Run: headless pygame with SDL's dummy video driver; simulated clock (each Clock.tick advances the game by its frame time, no real sleeping); random seed 0; keys injected as events and as key.get_pressed() state; no mouse input.
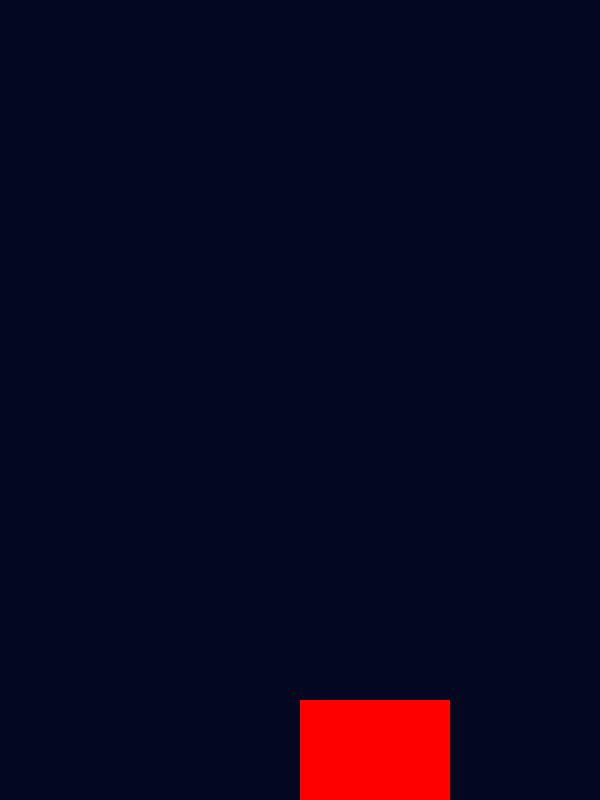
Frame 1 of 4 · flips 1–60 · no input
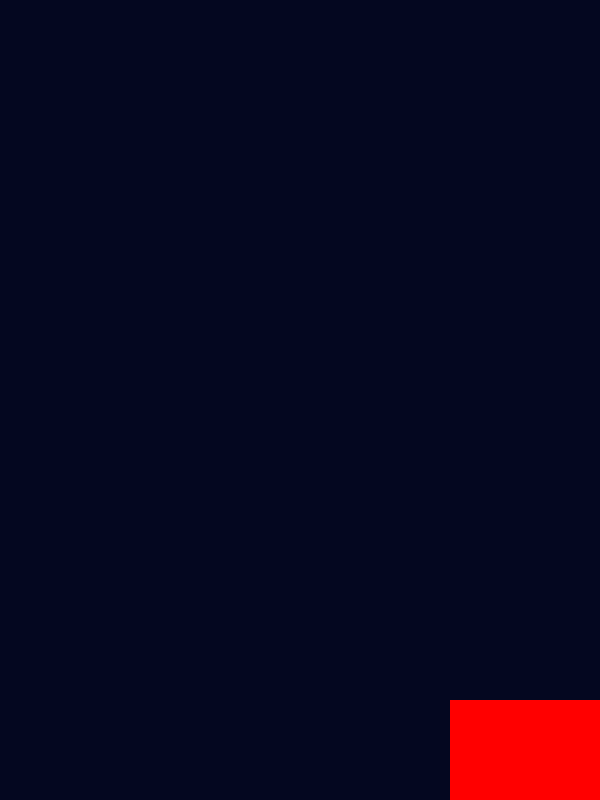
Frame 2 of 4 · flips 61–180 · tapped SPACE, RETURN · held RIGHT (→), D
Frame 3 of 4 · flips 181–300 · held DOWN (↓), S · screen unchanged from frame 2, image omitted
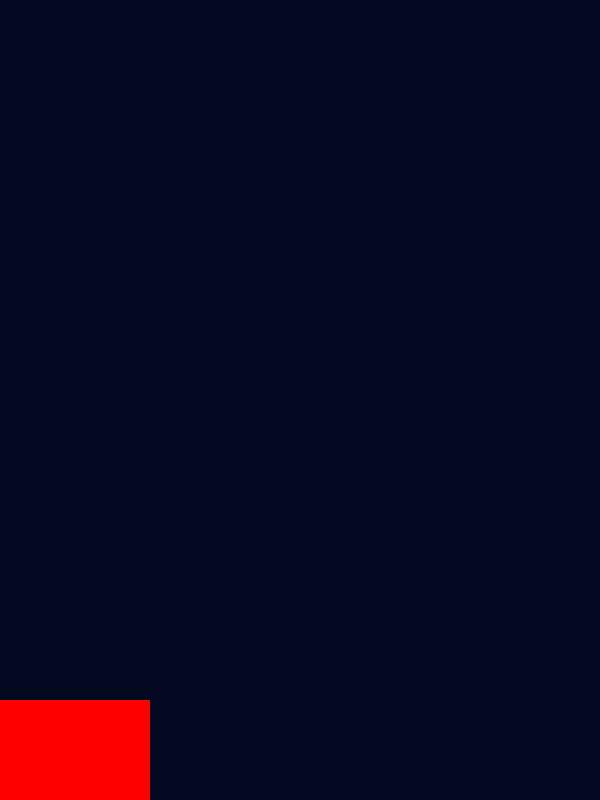
Frame 4 of 4 · flips 301–420 · held LEFT (←), A, UP (↑), W

The pygame program that drew these frames:

import pygame, random

pygame.init()

# Set screen resolution
SCREEN_WIDTH = 600
SCREEN_HEIGHT = 800

# Create the game window
screen = pygame.display.set_mode((SCREEN_WIDTH, SCREEN_HEIGHT))
pygame.display.set_caption("Simple Maze Game")

# Set up colours
WHITE = (255, 255, 255)
BLUE = (0, 0, 200)
RED = (255, 0, 0)
GREEN = (0, 200, 0)
BLACK = (0, 0, 0)
BACK = (4, 7, 32)

player_size_x = 0
player_size_y = 0

def spawn_player():
    shape = random.choice(["shape1", "shape2", "shape3"])

    if shape == "shape1":
        width = 100
        height = 100

    elif shape == "shape2":
        width = 150
        height = 100

    else:
        width = 200
        height = 100

    return {
        "x": 300,
        "y": 0,
        "shape": shape,
        "width": width,
        "height": height,
    }

player = spawn_player()

player_x = player["x"]
player_y = player["y"]
player_shape = player["shape"]
player_width = player["width"]
player_height = player["height"]

# Set up the player
speed = 3

# Set up the game
clock = pygame.time.Clock()
running = True
won = False

locked_shapes = []

# Main game loop
while running:

    # Check for events
    for event in pygame.event.get():
        if event.type == pygame.QUIT:
            running = False

    # Get the keys being pressed
    keys = pygame.key.get_pressed()

    if not won:

        # Move left
        if keys[pygame.K_a]:
            player_x -= 50
            player = pygame.Rect(player_x, player_y, player_width, player_height)

        # Move right
        if keys[pygame.K_d]:
            player_x += 50
            player = pygame.Rect(player_x, player_y, player_width, player_height)

        # Move down
        if keys[pygame.K_SPACE]:
            player_y += 50
            player = pygame.Rect(player_x, player_y, player_width, player_height)

        player_y += 50
#testtesttetstesttsttet
        # Keep the player inside the screen
        if player_x < 0:
            player_x = 0

        if player_x > SCREEN_WIDTH - player_width:
            player_x = SCREEN_WIDTH - player_width

        if player_y < 0:
            player_y = 0

        if player_y > SCREEN_HEIGHT - player_height:
            player_y = SCREEN_HEIGHT - player_height
            locked_shapes.append({
            "x": player_x,
            "y": player_y,
            "shape": player_shape,
            "width": player_width,
            "height": player_height,
            "rect": pygame.Rect(
                player_x,
                player_y,
                player_width,
                player_height
            )
        })



        # Update the player rectangle
        player = pygame.Rect(player_x, player_y, player_width, player_height)

    # Draw the background
    screen.fill(BACK)

    if player_shape == "shape1":
        colour = GREEN

    if player_shape == "shape2":
        colour = RED

    if player_shape == "shape3":
        colour = BLUE
    
    # Draw the player
    player = pygame.Rect(player_x, player_y, player_width, player_height)
    pygame.draw.rect(screen, colour, player)

    # Update the display
    pygame.display.flip()

    # Limit the game to 60 FPS
    clock.tick(7.5)

# Close Pygame
pygame.quit()
